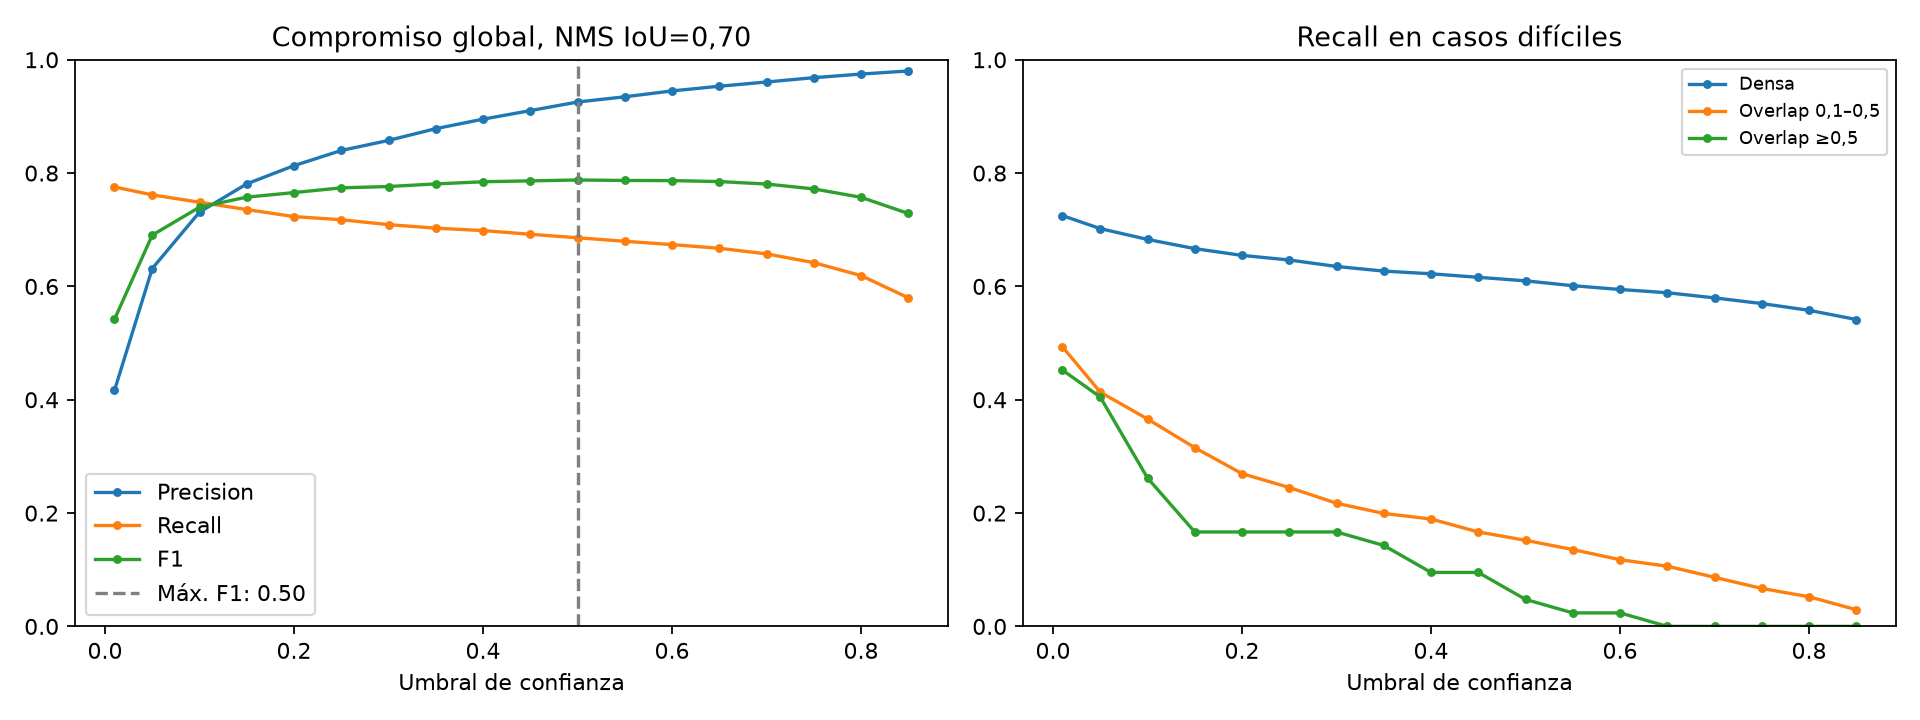

The file beside this chart, header and first rows:
confidence, images, ground_truth_objects, predictions_after_conf, precision, recall, f1, tp, fp, fn, localized_any_class, localized_any_class_recall, correct_class_and_localized, correct_class_and_localized_recall, unmatched_ground_truth_after_matching, classification_error_pairs, localization_error_pairs, unmatched_false_positive_predictions, duplicate_fp_subset, class_metrics, dense_objects, dense_recall, moderate_overlap_recall, high_overlap_recall
0.01, 570, 3237, 6029, 0.4163, 0.7754, 0.5418, 2510, 3519, 727, 3058, 0.9447, 2592, 0.8007, 60, 356, 311, 2852, 1040, {'brick': {'ground_truth_objects': 372, …, 2094, 0.7249, 0.4935, 0.4524
0.05, 570, 3237, 3903, 0.6316, 0.7615, 0.6905, 2465, 1438, 772, 2880, 0.8897, 2501, 0.7726, 224, 322, 226, 890, 421, {'brick': {'ground_truth_objects': 372, …, 2094, 0.702, 0.4134, 0.4048
0.1, 570, 3237, 3314, 0.7311, 0.7485, 0.7397, 2423, 891, 814, 2768, 0.8551, 2448, 0.7563, 359, 286, 169, 436, 227, {'brick': {'ground_truth_objects': 372, …, 2094, 0.6829, 0.366, 0.2619
0.15, 570, 3237, 3049, 0.7809, 0.7356, 0.7576, 2381, 668, 856, 2678, 0.8273, 2397, 0.7405, 474, 259, 123, 286, 168, {'brick': {'ground_truth_objects': 372, …, 2094, 0.6667, 0.3154, 0.1667
0.2, 570, 3237, 2879, 0.8131, 0.7232, 0.7655, 2341, 538, 896, 2603, 0.8041, 2354, 0.7272, 564, 235, 97, 206, 133, {'brick': {'ground_truth_objects': 372, …, 2094, 0.6547, 0.2696, 0.1667
0.25, 570, 3237, 2766, 0.8398, 0.7176, 0.7739, 2323, 443, 914, 2555, 0.7893, 2331, 0.7201, 622, 213, 79, 151, 107, {'brick': {'ground_truth_objects': 372, …, 2094, 0.6466, 0.2451, 0.1667
0.3, 570, 3237, 2676, 0.8576, 0.709, 0.7763, 2295, 381, 942, 2505, 0.7739, 2301, 0.7108, 681, 197, 64, 120, 88, {'brick': {'ground_truth_objects': 372, …, 2094, 0.6351, 0.2173, 0.1667
0.35, 570, 3237, 2590, 0.8784, 0.7028, 0.7808, 2275, 315, 962, 2460, 0.76, 2278, 0.7037, 736, 177, 49, 89, 66, {'brick': {'ground_truth_objects': 372, …, 2094, 0.627, 0.1993, 0.1429
0.4, 570, 3237, 2526, 0.8951, 0.6985, 0.7847, 2261, 265, 976, 2422, 0.7482, 2263, 0.6991, 780, 155, 41, 69, 55, {'brick': {'ground_truth_objects': 372, …, 2094, 0.6223, 0.1895, 0.09524
0.45, 570, 3237, 2461, 0.9102, 0.692, 0.7862, 2240, 221, 997, 2387, 0.7374, 2242, 0.6926, 819, 143, 35, 43, 35, {'brick': {'ground_truth_objects': 372, …, 2094, 0.616, 0.1667, 0.09524
0.5, 570, 3237, 2399, 0.9254, 0.6858, 0.7878, 2220, 179, 1017, 2350, 0.726, 2221, 0.6861, 866, 127, 24, 28, 24, {'brick': {'ground_truth_objects': 372, …, 2094, 0.6098, 0.152, 0.04762
0.55, 570, 3237, 2354, 0.9346, 0.6796, 0.787, 2200, 154, 1037, 2317, 0.7158, 2201, 0.68, 904, 114, 19, 21, 18, {'brick': {'ground_truth_objects': 372, …, 2094, 0.6012, 0.1356, 0.02381
0.6, 570, 3237, 2308, 0.945, 0.6738, 0.7867, 2181, 127, 1056, 2281, 0.7047, 2181, 0.6738, 944, 99, 13, 15, 13, {'brick': {'ground_truth_objects': 372, …, 2094, 0.5946, 0.1176, 0.02381
0.65, 570, 3237, 2266, 0.9532, 0.6673, 0.785, 2160, 106, 1077, 2248, 0.6945, 2160, 0.6673, 983, 87, 7, 12, 10, {'brick': {'ground_truth_objects': 372, …, 2094, 0.5888, 0.1062, 0.0
0.7, 570, 3237, 2215, 0.9607, 0.6574, 0.7806, 2128, 87, 1109, 2206, 0.6815, 2129, 0.6577, 1028, 77, 4, 6, 5, {'brick': {'ground_truth_objects': 372, …, 2094, 0.5798, 0.0866, 0.0
0.75, 570, 3237, 2146, 0.9683, 0.642, 0.7721, 2078, 68, 1159, 2140, 0.6611, 2079, 0.6423, 1094, 61, 4, 3, 2, {'brick': {'ground_truth_objects': 372, …, 2094, 0.5697, 0.06699, 0.0
0.8, 570, 3237, 2056, 0.9747, 0.6191, 0.7572, 2004, 52, 1233, 2051, 0.6336, 2005, 0.6194, 1183, 46, 4, 2, 1, {'brick': {'ground_truth_objects': 372, …, 2094, 0.5578, 0.05229, 0.0
0.85, 570, 3237, 1915, 0.9802, 0.5799, 0.7286, 1877, 38, 1360, 1911, 0.5904, 1877, 0.5799, 1323, 34, 3, 1, 0, {'brick': {'ground_truth_objects': 372, …, 2094, 0.5415, 0.02941, 0.0
